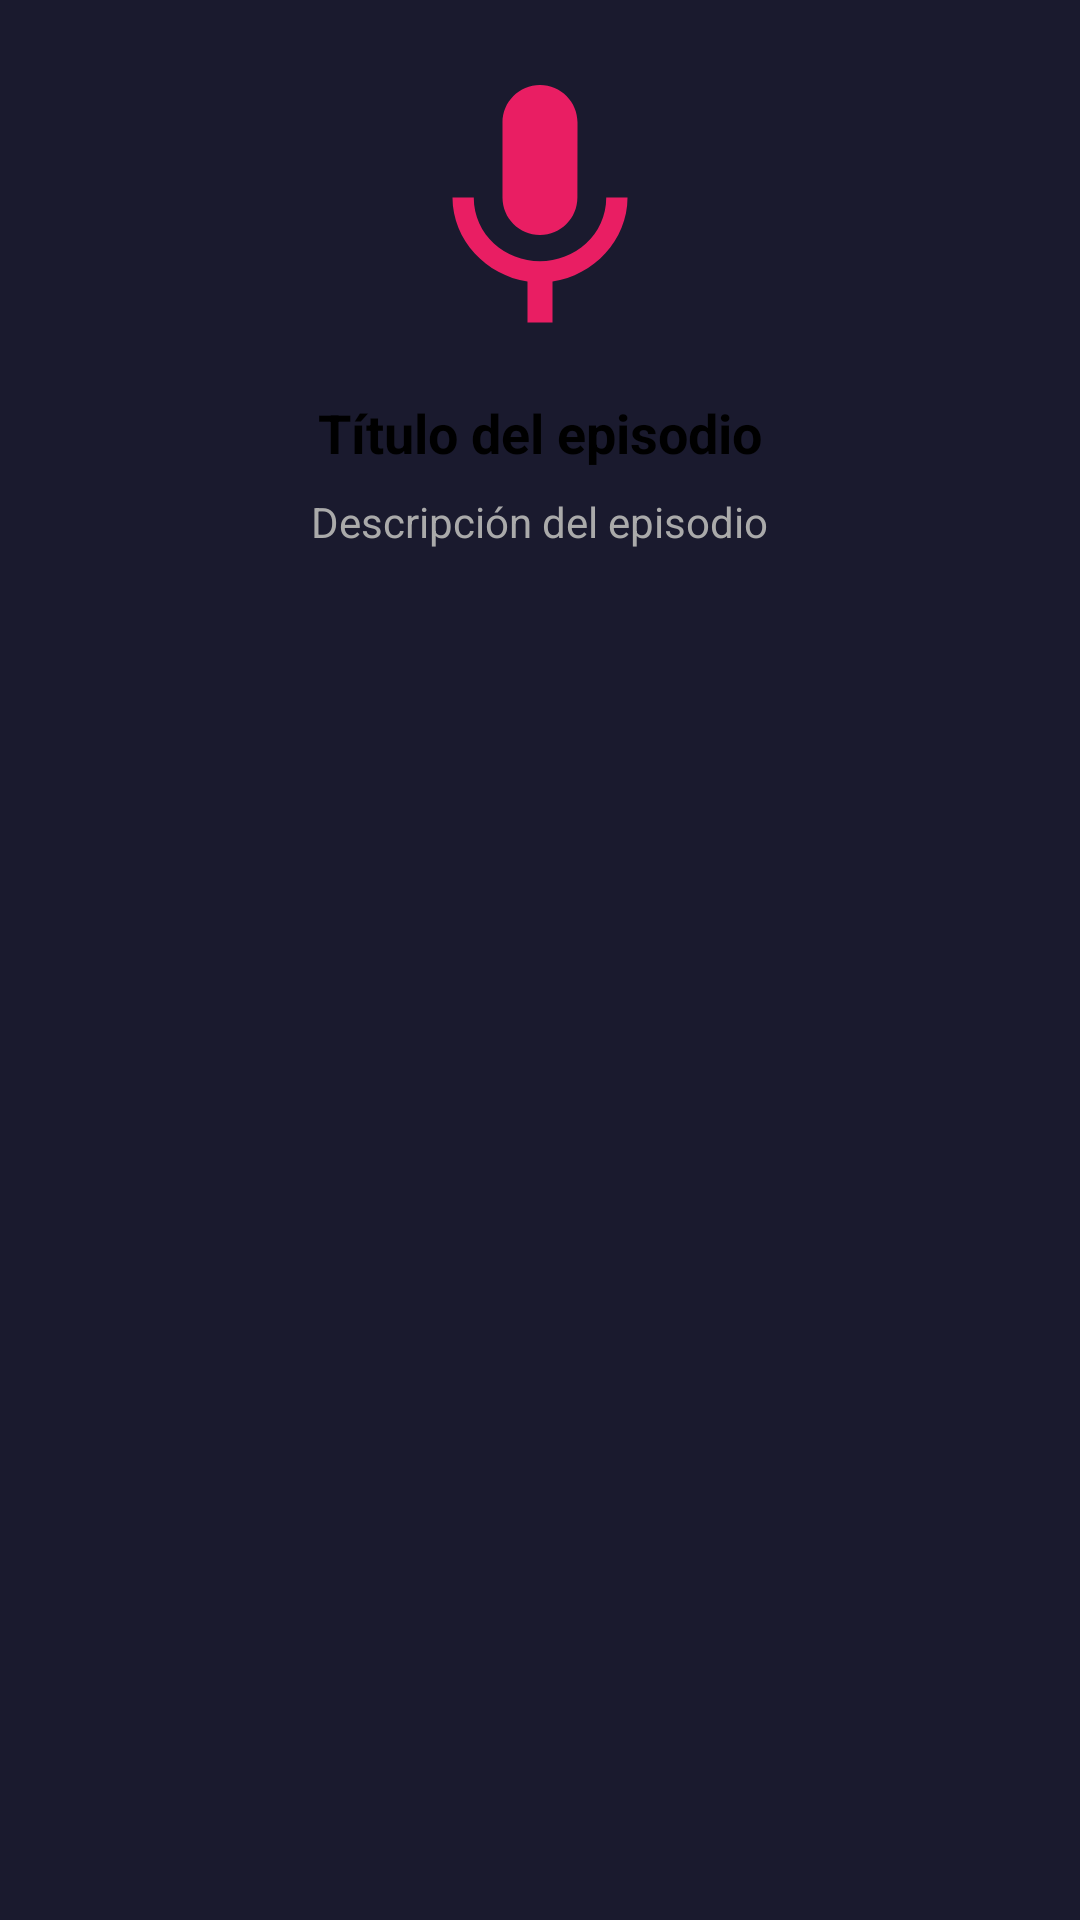

Layout XML and referenced resources for this Android screen:
<!-- AndroidManifest.xml: activity theme Theme.Spotify.Dialog -->
<!-- res/layout/activity_episode_detail.xml -->
<?xml version="1.0" encoding="utf-8"?>
<LinearLayout xmlns:android="http://schemas.android.com/apk/res/android"
    android:id="@+id/main"
    android:layout_width="match_parent"
    android:layout_height="wrap_content"
    android:orientation="vertical"
    android:padding="20dp"
    android:background="@color/colorSurface"
    android:gravity="center_horizontal">

    <ImageView
        android:id="@+id/episodeDetailImage"
        android:layout_width="100dp"
        android:layout_height="100dp"
        android:src="@drawable/ic_episode_detail"
        android:scaleType="centerCrop"
        android:contentDescription="@string/episode_image" />

    <TextView
        android:id="@+id/episodeDetailTitle"
        android:layout_width="wrap_content"
        android:layout_height="wrap_content"
        android:text="Título del episodio"
        android:textStyle="bold"
        android:textSize="18sp"
        android:layout_marginTop="12dp"
        android:textColor="@android:color/black" />

    <TextView
        android:id="@+id/episodeDetailDescript"
        android:layout_width="wrap_content"
        android:layout_height="wrap_content"
        android:text="Descripción del episodio"
        android:textSize="14sp"
        android:layout_marginTop="8dp"
        android:textColor="@android:color/darker_gray"
        android:gravity="center"
        android:maxLines="7"
        android:ellipsize="end"
        android:textAlignment="center" />


</LinearLayout>
<!-- resources referenced by this layout -->
<resources>
  <color name="colorSurface">#1A1A2E</color>
  <!-- drawable ic_episode_detail (drawable) -->
  <vector xmlns:android="http://schemas.android.com/apk/res/android" android:height="24dp" android:tint="#E91E63" android:viewportHeight="24" android:viewportWidth="24" android:width="24dp">
        
      <path android:fillColor="@android:color/white" android:pathData="M12,14c1.66,0 2.99,-1.34 2.99,-3L15,5c0,-1.66 -1.34,-3 -3,-3S9,3.34 9,5v6c0,1.66 1.34,3 3,3zM17.3,11c0,3 -2.54,5.1 -5.3,5.1S6.7,14 6.7,11L5,11c0,3.41 2.72,6.23 6,6.72L11,21h2v-3.28c3.28,-0.48 6,-3.3 6,-6.72h-1.7z"/>
      
  </vector>
  <string name="episode_image">Image de episodio</string>
  <style name="Theme.Spotify.Dialog" parent="Theme.MaterialComponents.Dialog">
          <item name="android:windowNoTitle">true</item>
          <item name="android:windowBackground">@drawable/bg_dialog_transparent</item>
          <item name="android:backgroundDimEnabled">true</item>
          <item name="android:windowIsFloating">true</item>
      </style>
</resources>
